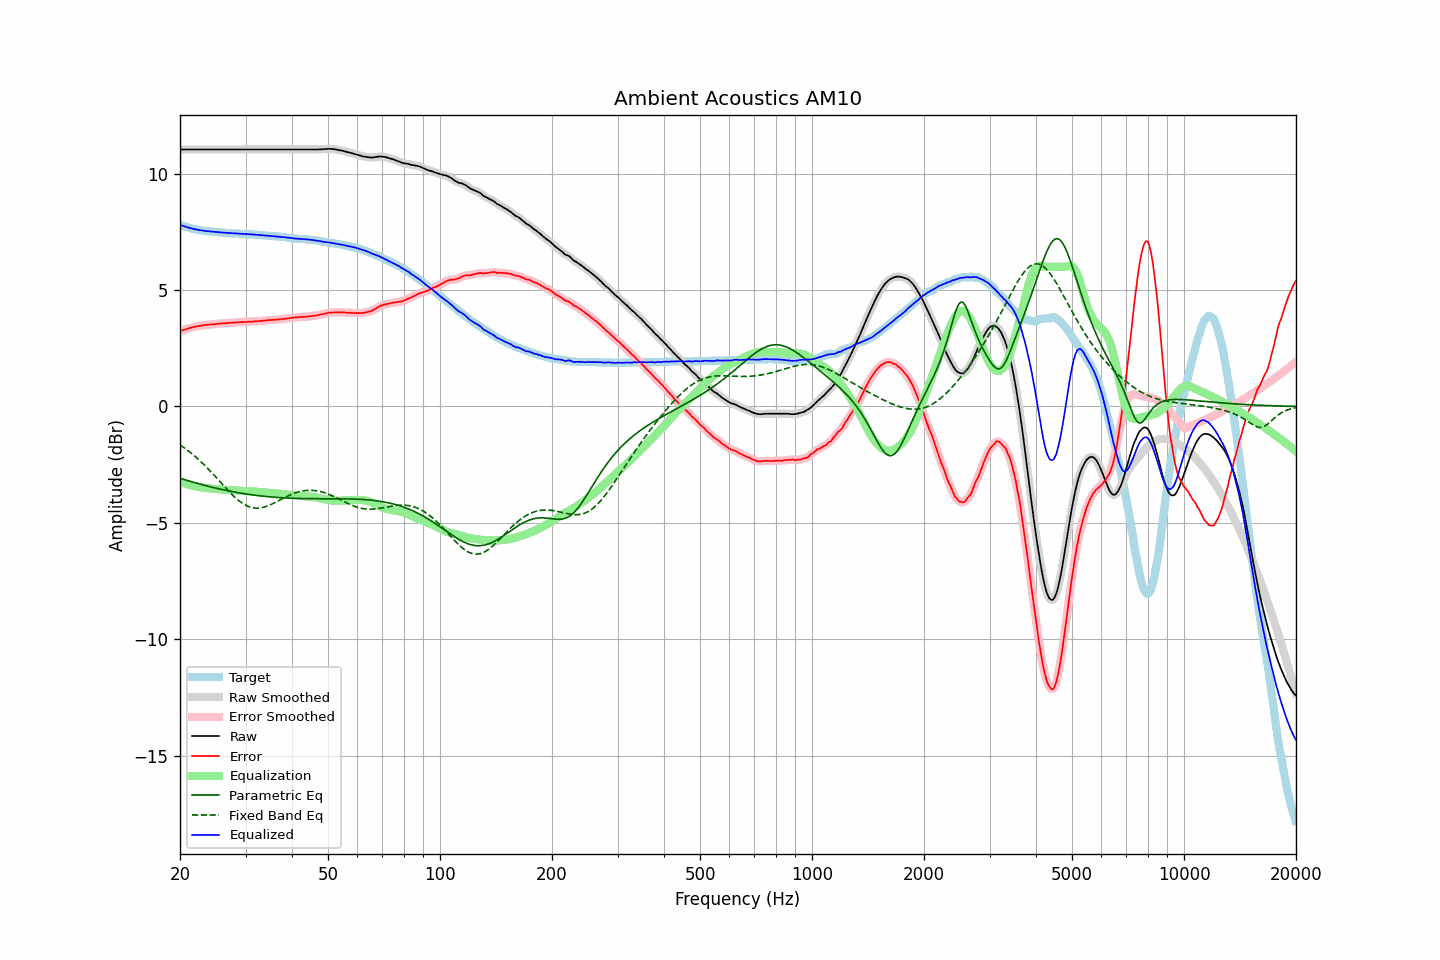

The table this chart was drawn from, first rows:
frequency, raw, error, smoothed, error_smoothed, equalization, parametric_eq, fixed_band_eq, equalized_raw, equalized_smoothed, target
20.00, 11.04, 3.24, 11.04, 3.24, -3.24, -3.08, -1.65, 7.80, 7.80, 7.80
20.20, 11.04, 3.27, 11.04, 3.26, -3.26, -3.11, -1.70, 7.78, 7.78, 7.77
20.40, 11.04, 3.29, 11.04, 3.29, -3.29, -3.13, -1.75, 7.76, 7.76, 7.75
20.61, 11.04, 3.31, 11.04, 3.31, -3.31, -3.15, -1.79, 7.73, 7.73, 7.73
20.81, 11.04, 3.33, 11.04, 3.33, -3.33, -3.17, -1.85, 7.71, 7.71, 7.71
21.02, 11.04, 3.35, 11.04, 3.35, -3.35, -3.19, -1.90, 7.69, 7.69, 7.69
21.23, 11.04, 3.37, 11.04, 3.37, -3.37, -3.21, -1.95, 7.67, 7.67, 7.67
21.44, 11.04, 3.39, 11.04, 3.39, -3.39, -3.23, -2.01, 7.65, 7.65, 7.65
21.66, 11.04, 3.41, 11.04, 3.41, -3.40, -3.25, -2.06, 7.64, 7.64, 7.63
21.87, 11.04, 3.42, 11.04, 3.42, -3.42, -3.27, -2.12, 7.62, 7.62, 7.62
22.09, 11.04, 3.44, 11.04, 3.44, -3.44, -3.29, -2.18, 7.61, 7.61, 7.60
22.31, 11.04, 3.45, 11.04, 3.45, -3.45, -3.31, -2.24, 7.59, 7.59, 7.59
22.54, 11.04, 3.46, 11.04, 3.46, -3.46, -3.33, -2.31, 7.58, 7.58, 7.58
22.76, 11.04, 3.47, 11.04, 3.47, -3.47, -3.34, -2.37, 7.57, 7.57, 7.57
22.99, 11.04, 3.48, 11.04, 3.48, -3.48, -3.36, -2.44, 7.56, 7.56, 7.56
23.22, 11.04, 3.49, 11.04, 3.49, -3.49, -3.38, -2.50, 7.55, 7.55, 7.55
23.45, 11.04, 3.50, 11.04, 3.50, -3.50, -3.40, -2.57, 7.54, 7.54, 7.54
23.69, 11.04, 3.51, 11.04, 3.51, -3.51, -3.42, -2.64, 7.53, 7.53, 7.53
23.92, 11.04, 3.51, 11.04, 3.52, -3.52, -3.43, -2.71, 7.53, 7.53, 7.53
24.16, 11.04, 3.52, 11.04, 3.52, -3.52, -3.45, -2.79, 7.52, 7.52, 7.52
24.40, 11.04, 3.53, 11.04, 3.53, -3.53, -3.47, -2.86, 7.51, 7.51, 7.52
24.65, 11.04, 3.54, 11.04, 3.53, -3.54, -3.49, -2.93, 7.50, 7.50, 7.50
24.89, 11.04, 3.54, 11.04, 3.54, -3.54, -3.50, -3.01, 7.50, 7.50, 7.50
25.14, 11.04, 3.55, 11.04, 3.55, -3.55, -3.52, -3.09, 7.49, 7.49, 7.49
25.39, 11.04, 3.56, 11.04, 3.55, -3.55, -3.53, -3.16, 7.49, 7.49, 7.48
25.65, 11.04, 3.56, 11.04, 3.56, -3.56, -3.55, -3.24, 7.48, 7.48, 7.48
25.91, 11.04, 3.57, 11.04, 3.57, -3.57, -3.56, -3.31, 7.48, 7.48, 7.47
26.16, 11.04, 3.57, 11.04, 3.57, -3.57, -3.58, -3.39, 7.47, 7.47, 7.47
26.43, 11.04, 3.57, 11.04, 3.58, -3.58, -3.59, -3.47, 7.46, 7.46, 7.47
26.69, 11.04, 3.58, 11.04, 3.58, -3.58, -3.61, -3.54, 7.46, 7.46, 7.46
26.96, 11.04, 3.58, 11.04, 3.59, -3.59, -3.62, -3.61, 7.45, 7.45, 7.46
27.23, 11.04, 3.59, 11.04, 3.59, -3.59, -3.64, -3.69, 7.45, 7.45, 7.45
27.50, 11.04, 3.60, 11.04, 3.60, -3.60, -3.65, -3.76, 7.44, 7.44, 7.44
27.77, 11.04, 3.60, 11.04, 3.60, -3.60, -3.66, -3.82, 7.44, 7.44, 7.44
28.05, 11.04, 3.61, 11.04, 3.60, -3.61, -3.68, -3.89, 7.44, 7.44, 7.43
28.33, 11.04, 3.61, 11.04, 3.61, -3.61, -3.69, -3.95, 7.43, 7.43, 7.43
28.62, 11.04, 3.61, 11.04, 3.62, -3.61, -3.70, -4.01, 7.43, 7.43, 7.43
28.90, 11.04, 3.62, 11.04, 3.62, -3.62, -3.71, -4.07, 7.42, 7.42, 7.42
29.19, 11.04, 3.62, 11.04, 3.62, -3.62, -3.72, -4.12, 7.42, 7.42, 7.42
29.48, 11.04, 3.63, 11.04, 3.63, -3.63, -3.74, -4.17, 7.42, 7.42, 7.42
29.78, 11.04, 3.63, 11.04, 3.63, -3.63, -3.75, -4.21, 7.41, 7.41, 7.41
30.08, 11.04, 3.63, 11.04, 3.63, -3.63, -3.76, -4.25, 7.41, 7.41, 7.41
30.38, 11.04, 3.64, 11.04, 3.64, -3.64, -3.77, -4.28, 7.40, 7.40, 7.40
30.68, 11.04, 3.64, 11.04, 3.64, -3.64, -3.78, -4.31, 7.40, 7.40, 7.40
30.99, 11.04, 3.64, 11.04, 3.64, -3.64, -3.79, -4.33, 7.40, 7.40, 7.40
31.30, 11.04, 3.65, 11.04, 3.65, -3.65, -3.80, -4.35, 7.39, 7.39, 7.40
31.61, 11.04, 3.66, 11.04, 3.65, -3.65, -3.81, -4.36, 7.39, 7.39, 7.38
31.93, 11.04, 3.66, 11.04, 3.66, -3.66, -3.82, -4.37, 7.38, 7.38, 7.38
32.24, 11.04, 3.66, 11.04, 3.67, -3.66, -3.82, -4.37, 7.38, 7.38, 7.38
32.57, 11.04, 3.67, 11.04, 3.67, -3.67, -3.83, -4.36, 7.37, 7.37, 7.37
32.89, 11.04, 3.68, 11.04, 3.68, -3.68, -3.84, -4.36, 7.36, 7.36, 7.36
33.22, 11.04, 3.68, 11.04, 3.68, -3.68, -3.85, -4.34, 7.36, 7.36, 7.36
33.55, 11.04, 3.69, 11.04, 3.69, -3.69, -3.86, -4.33, 7.35, 7.35, 7.35
33.89, 11.04, 3.69, 11.04, 3.69, -3.69, -3.86, -4.31, 7.35, 7.35, 7.35
34.23, 11.04, 3.70, 11.04, 3.70, -3.70, -3.87, -4.28, 7.34, 7.34, 7.34
34.57, 11.04, 3.71, 11.04, 3.70, -3.71, -3.88, -4.26, 7.33, 7.33, 7.33
34.92, 11.04, 3.71, 11.04, 3.71, -3.71, -3.88, -4.23, 7.33, 7.33, 7.33
35.27, 11.04, 3.71, 11.04, 3.72, -3.72, -3.89, -4.20, 7.32, 7.32, 7.33
35.62, 11.04, 3.73, 11.04, 3.72, -3.72, -3.89, -4.16, 7.32, 7.32, 7.31
35.97, 11.04, 3.73, 11.04, 3.73, -3.73, -3.90, -4.13, 7.31, 7.31, 7.31
... 635 more rows
